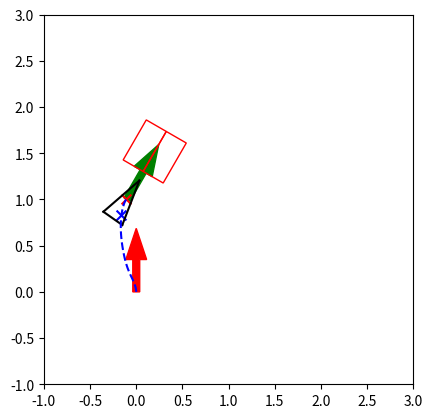

Write the Python code that produced this figure.
"""

Move to specified pose

Author: Daniel Ingram (daniel-s-ingram)
        Atsushi Sakai(@Atsushi_twi)

P. I. Corke, "Robotics, Vision & Control", Springer 2017, ISBN 978-3-319-54413-7

"""

import matplotlib.pyplot as plt
import numpy as np
from random import random

x_traj, y_traj = [], []

V = []
W = []
A_V = []
A_W = []
FOV = []
C_FOV =[]
L_FOV = []
R_FOV = []

v_threshold = 25
w_threshold = 5
a_v_threshold = 5
a_w_threshold = 4

Kp_rho = 0.5 # depends on the real Qolo's speed
# K4 = 3.21
# K = [8.31,6.42] 
# K4 = 1.43
# K = [6.57,2.86]
# K4 = 5.87
# K = [3.37, 1.47]
K4 = 6.73
K = [4.88,2.24]
Kp_alpha = K[0] #15
Kp_beta = K[1] #2   # 3 is better than 5 or 10 or 15
dt = 0.1
chair_width = 0.5
chair_length = 0.5
safe_distance = 0.35 # distanc between destination and chair's front edge
x_start = 0.0
y_start = 0.0
theta_start = np.pi/2

original = 0
sequence = 3
A = [original] * sequence
B = [original] * sequence

show_animation = True
ax = plt.gca()
ax.set_aspect(1)

def chair_info(chair):
    x_goal = chair[0]
    y_goal = chair[1]
    theta_goal = chair[2]
    F_x_chair = x_goal + safe_distance * np.cos(theta_goal)
    F_y_chair = y_goal + safe_distance * np.sin(theta_goal)
    L_x_chair = F_x_chair + chair_width / 2 * np.cos(theta_goal + np.pi/2)
    L_y_chair = F_y_chair + chair_width / 2 * np.sin(theta_goal + np.pi/2)
    R_x_chair = F_x_chair + chair_width / 2 * np.cos(theta_goal - np.pi/2)
    R_y_chair = F_y_chair + chair_width / 2 * np.sin(theta_goal - np.pi/2)
    chair_bottom_x = F_x_chair + chair_length / 2 * np.cos(theta_goal)
    chair_bottom_y = F_y_chair + chair_length / 2 * np.sin(theta_goal)
    chair_back_x = F_x_chair + chair_length * np.cos(theta_goal)
    chair_back_y = F_y_chair + chair_length  * np.sin(theta_goal)
    return x_goal, y_goal, theta_goal, L_x_chair, L_y_chair, R_x_chair, R_y_chair, F_x_chair, F_y_chair, chair_bottom_x, chair_bottom_y, chair_back_x, chair_back_y

# for both move_average and butterworth filter
def read_update(a,b):
    A.append(a)
    B.append(b)
    A.pop(0)
    B.pop(0)
    # return A, B, C, D, E
# move_average filter
def move_average():
    #global A, B
    a1 = sum(A) / sequence
    b1 = sum(B) / sequence
    return a1, b1

def collectPlot():
    # max_index0 = FOV.index(max(FOV))
    # X_fov = x_traj[max_index0]
    # Y_fov = y_traj[max_index0]
    min_index1 = C_FOV.index(min(C_FOV))
    C_X_fov = x_traj[min_index1]
    C_Y_fov = y_traj[min_index1]
    max_index2 = L_FOV.index(max(L_FOV))
    L_X_fov = x_traj[max_index2]
    L_Y_fov = y_traj[max_index2]
    max_index3 = R_FOV.index(max(R_FOV))
    R_X_fov = x_traj[max_index3]
    R_Y_fov = y_traj[max_index3]

    # plt.scatter(C_X_fov, C_Y_fov, s=50, c='r', marker="o")
    plt.scatter(L_X_fov, L_Y_fov, s=50, c='r', marker="x")
    plt.scatter(R_X_fov, R_Y_fov, s=50, c='b', marker="x")

    # print("min C_FOV =", min(C_FOV) * 180 / np.pi, "position =", C_X_fov, C_Y_fov)
    print("max L_FOV =", max(L_FOV) * 180 / np.pi, "position =", L_X_fov, L_Y_fov)
    print("max R_FOV =", max(R_FOV) * 180 / np.pi, "position =", R_X_fov, R_Y_fov)
    print ("final_FOV_diff =", C_FOV[-1] * 180 / np.pi)

    # show velocity/aceelaration of linear and angular
    # plt.figure()
    # plt.subplot(2,1,1)
    # plt.plot(V, 'r-')
    # plt.plot(W, 'b-')
    # plt.subplot(2,1,2)
    # plt.plot(A_V, 'r-')
    # plt.plot(A_W, 'b-')

class chen():
    def __init__(self):
        # simulation parameters
        self.v0 = 0
        self.w0 = 0
        self.v = 0
        self.w = 0
        self.x = 0
        self.y = 0

        self.dest_X = 0
        self.dest_Y = 0

        self.L_fov = 0
        self.R_fov = 0

        self.AngleCenter = 0


    def setDestination(self):
        self.dest_X = x_goal
        self.dest_Y = y_goal

    def distance(self):
        self.x_diff = self.dest_X - self.x
        self.y_diff = self.dest_Y - self.y
        self.rho = np.sqrt(self.x_diff**2 + self.y_diff**2)

    def trajPlot(self):
        x_traj.append(self.x)
        y_traj.append(self.y)

    def Angle(self):
        self.alpha = (np.arctan2(self.y_diff, self.x_diff) - self.theta + np.pi) % (2 * np.pi) - np.pi
        self.beta = (np.arctan2(self.y_diff, self.x_diff) - theta_goal + np.pi) % (2 * np.pi) - np.pi
        # self.beta = (self.theta - theta_goal + np.pi) % (2 * np.pi) - np.pi
        # self.beta = (self.theta - self.AngleCenter + np.pi) % (2 * np.pi) - np.pi

    def SpeedToGo(self):
        self.v0 = self.v
        self.w0 = self.w

        # if self.rho < 0.05:
        #     self.v = 0.03
        #     self.w = 0
        # else:
        # self.v =  Kp_rho * self.rho - K4 * self.rho * np.sin((180 - abs(self.L_fov)-abs(self.R_fov)) * np.pi/180)
        self.v =  Kp_rho * self.rho
        # self.w = K4 * self.rho * (Kp_alpha * self.alpha + Kp_beta * self.beta)  # positive value means turn left, negative value means turn right
        # self.w = Kp_alpha * self.alpha + Kp_beta * self.beta - K4 * ((self.theta - self.AngleCenter + np.pi) % (2 * np.pi) - np.pi)
        # self.w = - Kp_beta * self.beta
        # self.w = Kp_beta * (Kp_alpha * self.alpha + self.beta) * self.rho
        self.w = (Kp_alpha * self.alpha + Kp_beta * self.beta) * self.rho
        if self.alpha > np.pi / 2 or self.alpha < -np.pi / 2:
            self.v = - self.v

        # constrians linear/angular velocity
        if self.v > v_threshold:
            self.v = v_threshold
        elif self.v < - v_threshold:
            self.v = - v_threshold
        if self.w > w_threshold:
            self.w = w_threshold
        elif self.w < - w_threshold:
            self.w = - w_threshold

        # constrains of linear/angular acceleration
        if self.v - self.v0 > a_v_threshold:
            self.v = self.v0 + a_v_threshold
        elif self.v - self.v0 < - a_v_threshold:
            self.v = self.v0 - a_v_threshold
        if self.w - self.w0 > a_w_threshold:
            self.w = self.w0 + a_w_threshold
        elif self.w - self.w0 < - a_w_threshold:
            self.w = self.w0 - a_w_threshold

    def CurrentPosition(self):
        self.theta = self.theta + self.w * dt
        self.x = self.x + self.v * np.cos(self.theta) * dt
        self.y = self.y + self.v * np.sin(self.theta) * dt

    def PlotAll(self):
        if show_animation:  # pragma: no cover
            plt.cla()
            plt.arrow(x_start, y_start, 0.35*np.cos(theta_start),
                      0.35*np.sin(theta_start), color='r', width=0.075)
            plt.arrow(x_goal, y_goal, 0.35*np.cos(theta_goal),
                      0.35*np.sin(theta_goal), color='g', width=0.075)
            rect0 = plt.Rectangle((F_x_chair, F_y_chair), chair_length, chair_width/2, angle = theta_goal * 180 / np.pi, fill=False, edgecolor = 'red',linewidth=1)
            ax.add_patch(rect0)
            rect1 = plt.Rectangle((R_x_chair, R_y_chair), chair_length, chair_width/2, angle = theta_goal * 180 / np.pi, fill=False, edgecolor = 'red',linewidth=1)
            ax.add_patch(rect1)
            # plt.scatter(F_x_chair, F_y_chair, s=50, c='r', marker="x")
            # plt.scatter(L_x_chair, L_y_chair, s=50, c='r', marker="x")
            # plt.scatter(R_x_chair, R_y_chair, s=50, c='r', marker="x")
            self.plot_vehicle()
            #plt.scatter(0,4, c='r', marker="o")

    def collect(self, L_x_chair, L_y_chair, R_x_chair, R_y_chair):
        L_x_diff = L_x_chair - self.x
        L_y_diff = L_y_chair - self.y
        # L_fov = (np.arctan2(L_x_diff, L_y_diff) - theta + np.pi) % (2 * np.pi) - np.pi
        L_line = np.arctan2(L_y_diff, L_x_diff)
        self.L_fov = np.arctan2(L_y_diff, L_x_diff) - self.theta
        R_x_diff = R_x_chair - self.x
        R_y_diff = R_y_chair - self.y
        # R_fov = (np.arctan2(R_x_diff, R_y_diff) - theta + np.pi) % (2 * np.pi) - np.pi
        R_line = np.arctan2(R_y_diff, R_x_diff)
        self.R_fov = np.arctan2(R_y_diff, R_x_diff) - self.theta
        self.AngleCenter = (np.arctan2(R_y_diff, R_x_diff) + np.arctan2(L_y_diff, L_x_diff)) / 2
        # FOV.append(abs(self.alpha))  #field of view
        C_FOV.append(abs(self.theta - theta_goal))
        L_FOV.append(abs(self.L_fov))
        R_FOV.append(abs(self.R_fov))

    def move_to_pose(self, x_start, y_start, theta_start, x_goal, y_goal, theta_goal, L_x_chair, L_y_chair, R_x_chair, R_y_chair, F_x_chair, F_y_chair):
        """
        rho is the distance between the robot and the goal position
        alpha is the angle to the goal relative to the heading of the robot
        beta is the angle between the robot's position and the goal position plus the goal angle

        Kp_rho*rho and Kp_alpha*alpha drive the robot along a line towards the goal
        Kp_beta*beta rotates the line so that it is parallel to the goal angle
        """
        self.x = x_start
        self.y = y_start
        self.theta = theta_start

        self.setDestination()
        self.distance()
        self.collect(L_x_chair, L_y_chair, R_x_chair, R_y_chair)
        self.trajPlot()

        count = 0

        while (self.rho > 0.01) and count < 100:
            count += 1
            # print("count =", count)

            self.Angle()
            self.SpeedToGo()

            # filter
            read_update(self.v, self.w)
            self.v, self.w = move_average()

            # for monitoring v, w a_v, a_w
            V.append(self.v)
            W.append(self.w)
            a_v = self.v - self.v0
            a_w = self.w - self.w0
            A_V.append(a_v)
            A_W.append(a_w)
            # print("v =", v, "w =", w)

            self.CurrentPosition()
            self.distance()
            self.collect(L_x_chair, L_y_chair, R_x_chair, R_y_chair)
            self.trajPlot()
            self.PlotAll()


        if count >= 100:
            print("timeout")

        # print ("x_traj, y_traj= ", x_traj, y_traj)
        collectPlot()
        plt.show()

    def plot_vehicle(self):  # pragma: no cover
        # Corners of triangular vehicle when pointing to the right (0 radians)
        p1_i = np.array([0.25, 0, 1]).T
        p2_i = np.array([-0.25, 0.125, 1]).T
        p3_i = np.array([-0.25, -0.125, 1]).T

        T = self.transformation_matrix()
        p1 = np.matmul(T, p1_i)
        p2 = np.matmul(T, p2_i)
        p3 = np.matmul(T, p3_i)

        plt.plot([p1[0], p2[0]], [p1[1], p2[1]], 'k-')
        plt.plot([p2[0], p3[0]], [p2[1], p3[1]], 'k-')
        plt.plot([p3[0], p1[0]], [p3[1], p1[1]], 'k-')

        plt.plot(x_traj, y_traj, 'b--') 

        #plt.axis("equal")
        plt.xlim(-1, 3)
        plt.ylim(-1, 3)
        # plt.pause(dt)

    def transformation_matrix(self):
        return np.array([
            [np.cos(self.theta), -np.sin(self.theta), self.x],
            [np.sin(self.theta), np.cos(self.theta), self.y],
            [0, 0, 1]
        ])

    def main(self): 
        self.move_to_pose(x_start, y_start, theta_start, x_goal, y_goal, theta_goal, L_x_chair, L_y_chair, R_x_chair, R_y_chair, F_x_chair, F_y_chair)

a = chen()
Chair = [(-0.1, 1, np.pi/3)]
if __name__ == '__main__':
    for i in Chair:
        x_goal, y_goal, theta_goal, L_x_chair, L_y_chair, R_x_chair, R_y_chair, F_x_chair, F_y_chair, chair_bottom_x, chair_bottom_y, chair_back_x, chair_back_y = chair_info(i)
        # print ("FFF",x_goal, y_goal, theta_goal, L_x_chair, L_y_chair, R_x_chair, R_y_chair, F_x_chair, F_y_chair, chair_bottom_x, chair_bottom_y, chair_back_x, chair_back_y)
        a.main()
